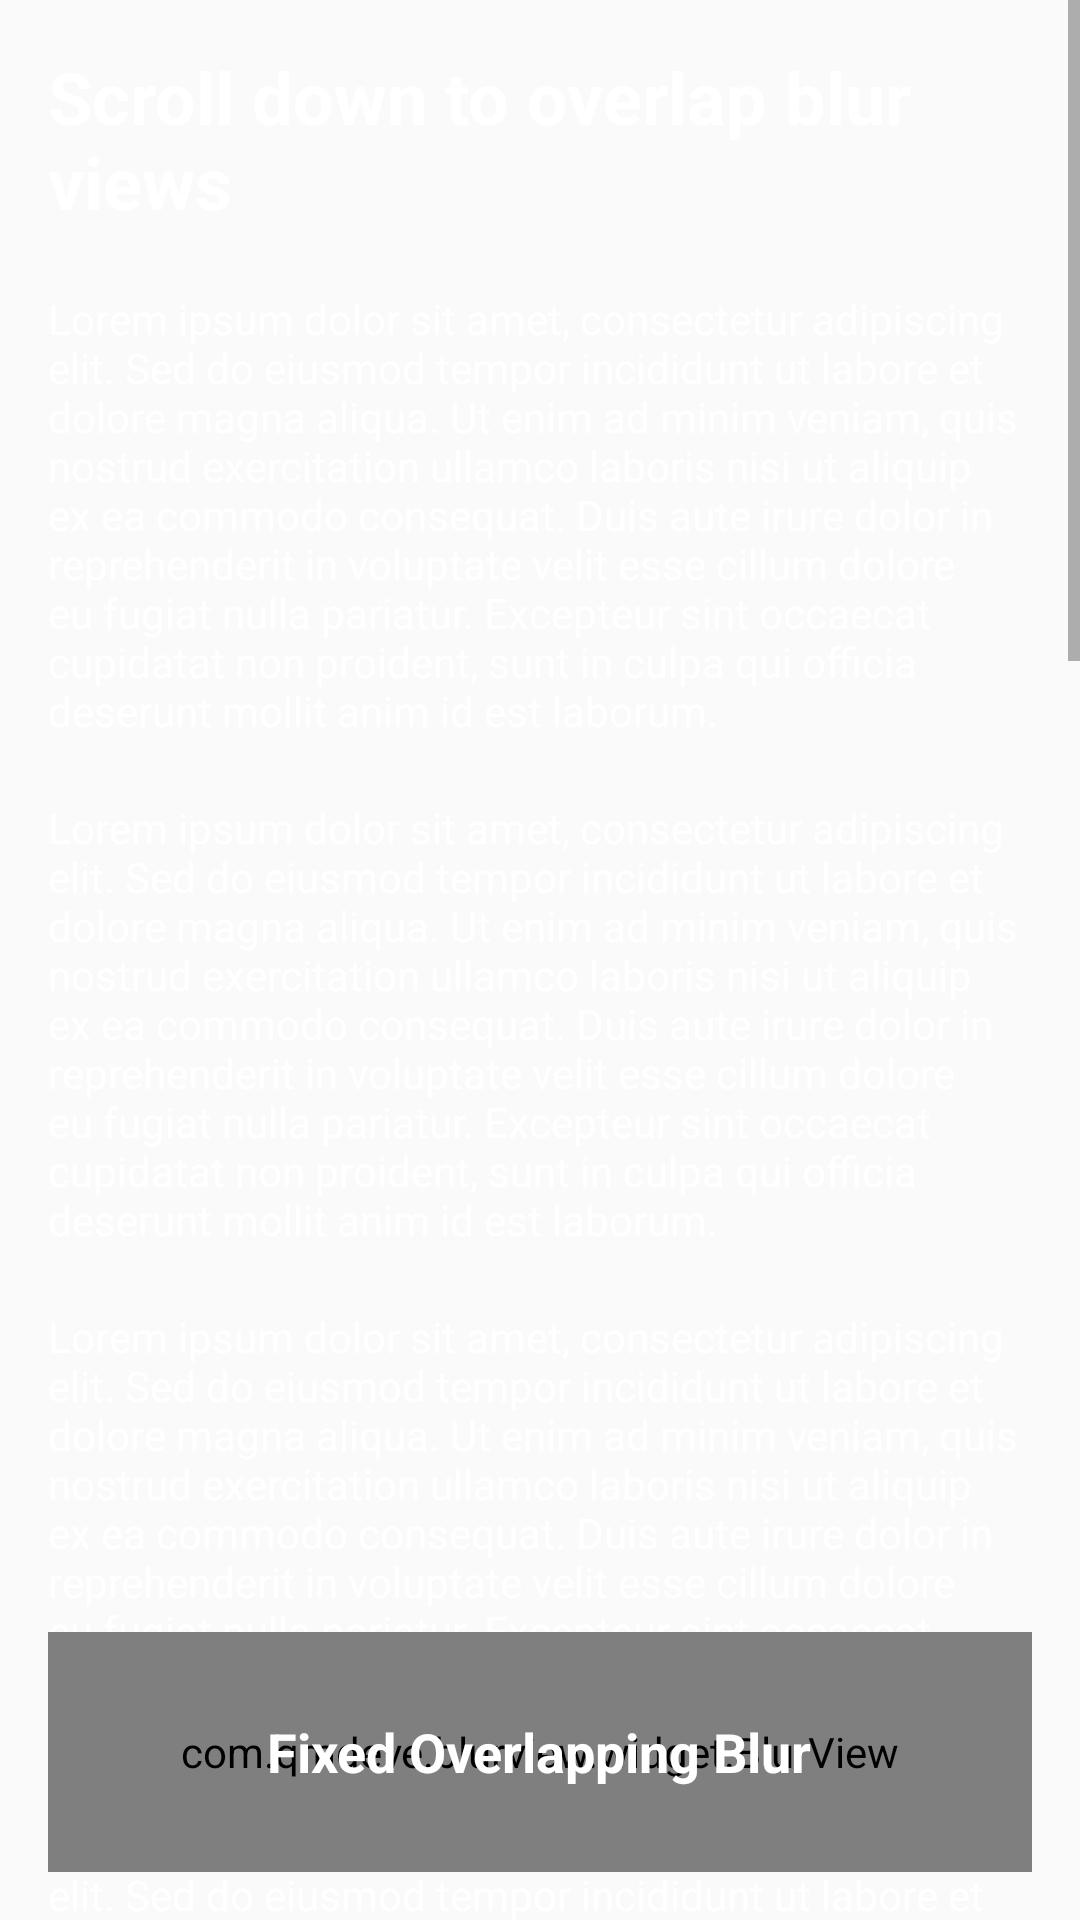

Android layout source for this screen:
<!-- AndroidManifest.xml: application theme Theme.AndroidBlurView -->
<!-- res/layout/activity_overlapping_blur.xml -->
<?xml version="1.0" encoding="utf-8"?>
<androidx.constraintlayout.widget.ConstraintLayout xmlns:android="http://schemas.android.com/apk/res/android"
    xmlns:app="http://schemas.android.com/apk/res-auto"
    xmlns:tools="http://schemas.android.com/tools"
    android:id="@+id/main"
    android:layout_width="match_parent"
    android:layout_height="match_parent">

    <ImageView
        android:id="@+id/background"
        android:layout_width="match_parent"
        android:layout_height="match_parent"
        android:scaleType="centerCrop"
        android:src="@drawable/image"
        app:layout_constraintBottom_toBottomOf="parent"
        app:layout_constraintEnd_toEndOf="parent"
        app:layout_constraintStart_toStartOf="parent"
        app:layout_constraintTop_toTopOf="parent"
        tools:ignore="ContentDescription" />

    <ScrollView
        android:layout_width="match_parent"
        android:layout_height="match_parent">

        <LinearLayout
            android:layout_width="match_parent"
            android:layout_height="wrap_content"
            android:orientation="vertical"
            android:padding="16dp">

            <TextView
                android:layout_width="match_parent"
                android:layout_height="wrap_content"
                android:layout_marginBottom="20dp"
                android:text="Scroll down to overlap blur views"
                android:textColor="@android:color/white"
                android:textSize="24sp"
                android:textStyle="bold" />

            <TextView
                android:layout_width="match_parent"
                android:layout_height="wrap_content"
                android:layout_marginBottom="20dp"
                android:text="@string/lorem_ipsum"
                android:textColor="@android:color/white" />
                
                 <TextView
                android:layout_width="match_parent"
                android:layout_height="wrap_content"
                android:layout_marginBottom="20dp"
                android:text="@string/lorem_ipsum"
                android:textColor="@android:color/white" />
                
                 <TextView
                android:layout_width="match_parent"
                android:layout_height="wrap_content"
                android:layout_marginBottom="20dp"
                android:text="@string/lorem_ipsum"
                android:textColor="@android:color/white" />
                
                 <TextView
                android:layout_width="match_parent"
                android:layout_height="wrap_content"
                android:layout_marginBottom="20dp"
                android:text="@string/lorem_ipsum"
                android:textColor="@android:color/white" />

            <FrameLayout
                android:layout_width="match_parent"
                android:layout_height="200dp"
                android:layout_marginBottom="20dp">

                <com.qmdeve.blurview.widget.BlurView
                    android:layout_width="match_parent"
                    android:layout_height="match_parent"
                    app:blurRadius="15dp"
                    app:cornerRadius="16dp"
                    app:overlayColor="#40000000" />

                <TextView
                    android:layout_width="wrap_content"
                    android:layout_height="wrap_content"
                    android:layout_gravity="center"
                    android:text="Scrolling Blur View"
                    android:textColor="@android:color/white"
                    android:textSize="20sp"
                    android:textStyle="bold" />
            </FrameLayout>

            <TextView
                android:layout_width="match_parent"
                android:layout_height="wrap_content"
                android:layout_marginBottom="20dp"
                android:text="@string/lorem_ipsum"
                android:textColor="@android:color/white" />
            
            <TextView
                android:layout_width="match_parent"
                android:layout_height="wrap_content"
                android:layout_marginBottom="20dp"
                android:text="@string/lorem_ipsum"
                android:textColor="@android:color/white" />
            
             <TextView
                android:layout_width="match_parent"
                android:layout_height="wrap_content"
                android:layout_marginBottom="20dp"
                android:text="@string/lorem_ipsum"
                android:textColor="@android:color/white" />
                
                 <TextView
                android:layout_width="match_parent"
                android:layout_height="wrap_content"
                android:layout_marginBottom="20dp"
                android:text="@string/lorem_ipsum"
                android:textColor="@android:color/white" />
                 <TextView
                android:layout_width="match_parent"
                android:layout_height="wrap_content"
                android:layout_marginBottom="20dp"
                android:text="@string/lorem_ipsum"
                android:textColor="@android:color/white" />

        </LinearLayout>
    </ScrollView>

    <FrameLayout
        android:layout_width="match_parent"
        android:layout_height="80dp"
        android:layout_margin="16dp"
        app:layout_constraintBottom_toBottomOf="parent"
        app:layout_constraintEnd_toEndOf="parent"
        app:layout_constraintStart_toStartOf="parent">

        <com.qmdeve.blurview.widget.BlurView
            android:id="@+id/bottom_blur_view"
            android:layout_width="match_parent"
            android:layout_height="match_parent"
            app:blurRadius="20dp"
            app:cornerRadius="20dp"
            app:overlayColor="#30FFFFFF" />

        <TextView
            android:layout_width="wrap_content"
            android:layout_height="wrap_content"
            android:layout_gravity="center"
            android:text="Fixed Overlapping Blur"
            android:textColor="@android:color/white"
            android:textSize="18sp"
            android:textStyle="bold" />
    </FrameLayout>

</androidx.constraintlayout.widget.ConstraintLayout>
<!-- resources referenced by this layout -->
<resources>
  <string name="lorem_ipsum">Lorem ipsum dolor sit amet, consectetur adipiscing elit. Sed do eiusmod tempor incididunt ut labore et dolore magna aliqua. Ut enim ad minim veniam, quis nostrud exercitation ullamco laboris nisi ut aliquip ex ea commodo consequat. Duis aute irure dolor in reprehenderit in voluptate velit esse cillum dolore eu fugiat nulla pariatur. Excepteur sint occaecat cupidatat non proident, sunt in culpa qui officia deserunt mollit anim id est laborum.</string>
  <style name="Theme.AndroidBlurView" parent="Theme.AppCompat.Light.NoActionBar">
          <item name="colorPrimary">@color/white</item>
          <item name="colorPrimaryDark">@color/white</item>
          <item name="colorAccent">@color/white</item>
      </style>
  <!-- not gathered from this repository: default colours our renderer supplied (Android Studio template values) -->
  <color name="white">#FFFFFFFF</color>
</resources>
